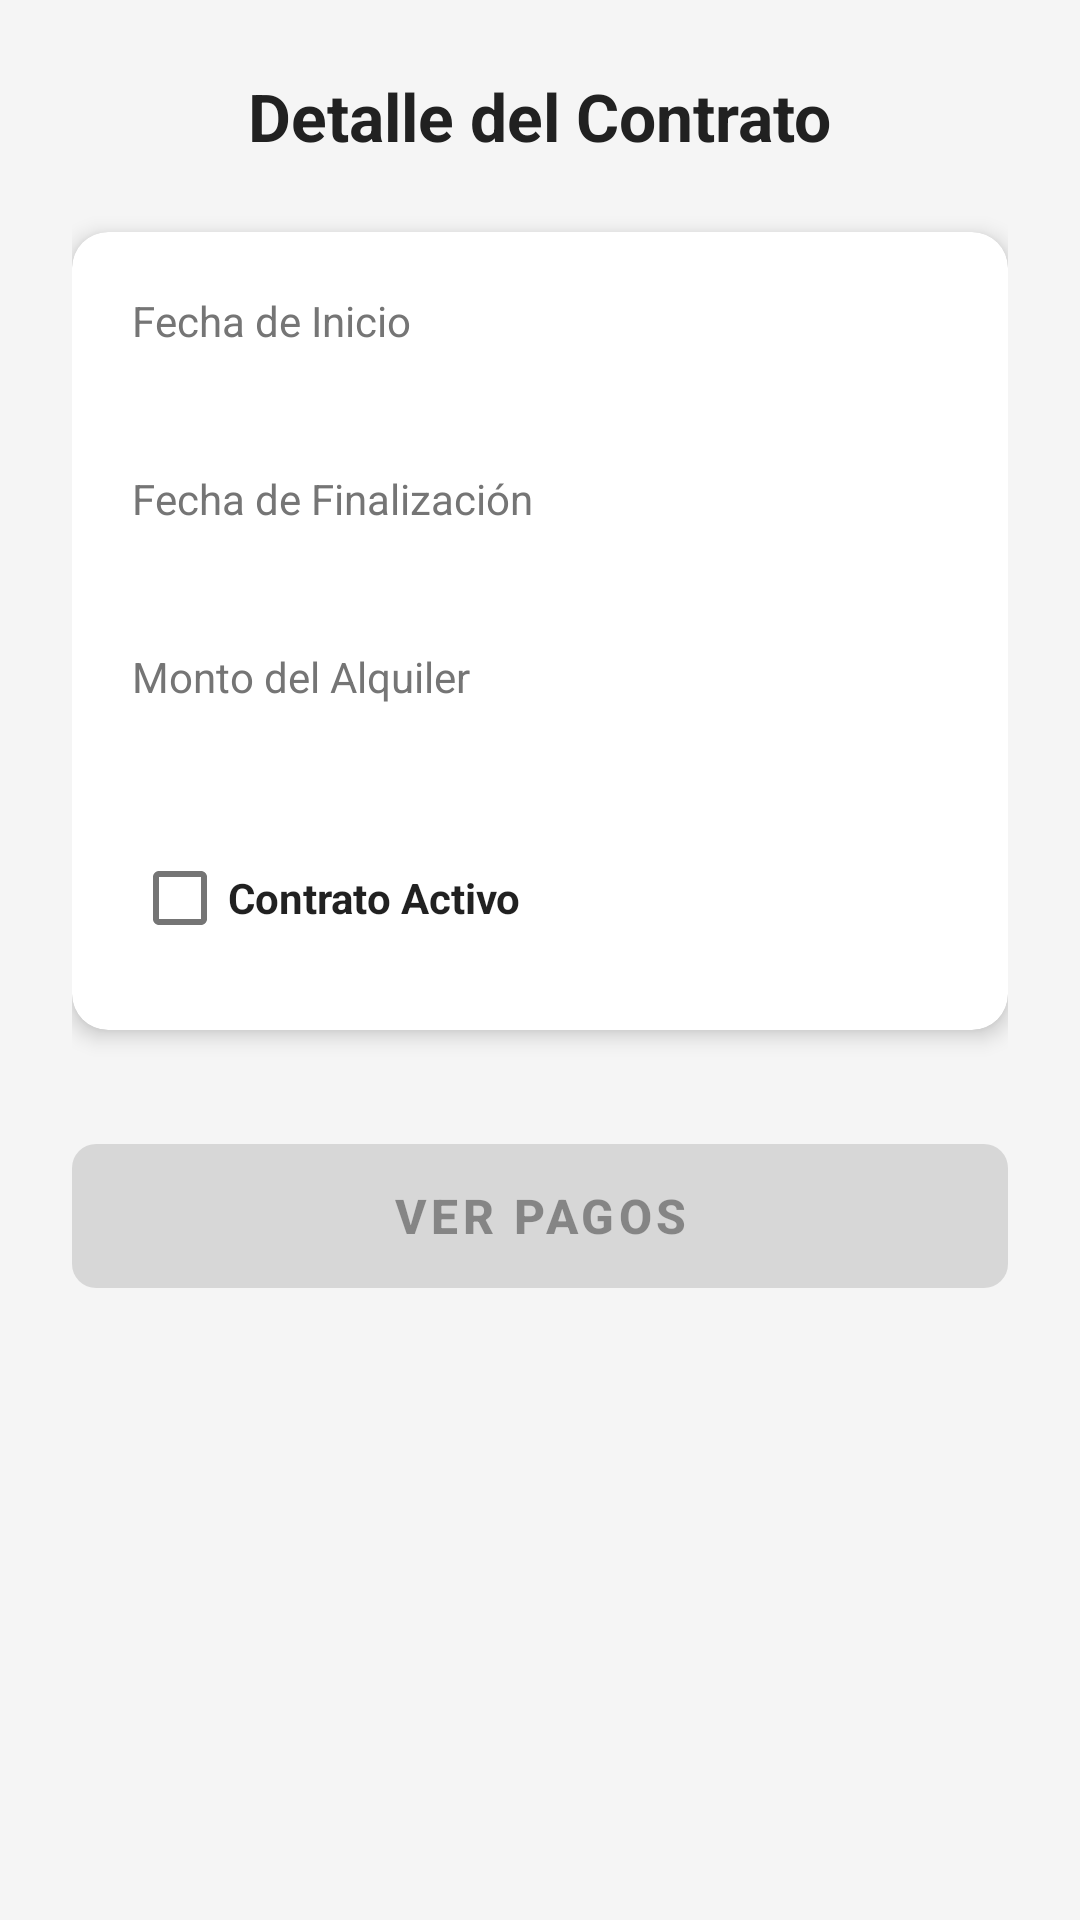

Write the Android layout XML for this screen, with the resource values it uses.
<!-- AndroidManifest.xml: application theme Theme.Trabajo_Practico_Inmobiliaria -->
<!-- res/layout/fragment_contrato_detalle.xml -->
<?xml version="1.0" encoding="utf-8"?>
<androidx.constraintlayout.widget.ConstraintLayout xmlns:android="http://schemas.android.com/apk/res/android"
    xmlns:app="http://schemas.android.com/apk/res-auto"
    xmlns:tools="http://schemas.android.com/tools"
    android:layout_width="match_parent"
    android:layout_height="match_parent"
    android:padding="24dp"
    android:background="#F5F5F5"
    tools:context=".ui.contratos.ContratoDetalleFragment">

    <TextView
        android:id="@+id/tvTituloDetalle"
        android:layout_width="wrap_content"
        android:layout_height="wrap_content"
        android:text="Detalle del Contrato"
        android:textSize="22sp"
        android:textStyle="bold"
        android:textColor="#212121"
        app:layout_constraintEnd_toEndOf="parent"
        app:layout_constraintStart_toStartOf="parent"
        app:layout_constraintTop_toTopOf="parent" />

    <androidx.cardview.widget.CardView
        android:id="@+id/cardDetalles"
        android:layout_width="match_parent"
        android:layout_height="wrap_content"
        android:layout_marginTop="24dp"
        app:cardCornerRadius="12dp"
        app:cardElevation="4dp"
        app:contentPadding="20dp"
        app:layout_constraintTop_toBottomOf="@id/tvTituloDetalle">

        <LinearLayout
            android:layout_width="match_parent"
            android:layout_height="wrap_content"
            android:orientation="vertical">

            <TextView
                android:layout_width="wrap_content"
                android:layout_height="wrap_content"
                android:text="Fecha de Inicio"
                android:textColor="#757575"
                android:textSize="14sp" />

            <TextView
                android:id="@+id/tvContratoFechaInicio"
                android:layout_width="match_parent"
                android:layout_height="wrap_content"
                android:layout_marginBottom="16dp"
                android:textColor="#212121"
                android:textSize="18sp"
                android:textStyle="bold"
                tools:text="01/01/2026" />

            <TextView
                android:layout_width="wrap_content"
                android:layout_height="wrap_content"
                android:text="Fecha de Finalización"
                android:textColor="#757575"
                android:textSize="14sp" />

            <TextView
                android:id="@+id/tvContratoFechaFinalizacion"
                android:layout_width="match_parent"
                android:layout_height="wrap_content"
                android:layout_marginBottom="16dp"
                android:textColor="#212121"
                android:textSize="18sp"
                android:textStyle="bold"
                tools:text="31/12/2026" />

            <TextView
                android:layout_width="wrap_content"
                android:layout_height="wrap_content"
                android:text="Monto del Alquiler"
                android:textColor="#757575"
                android:textSize="14sp" />

            <TextView
                android:id="@+id/tvContratoMontoAlquiler"
                android:layout_width="match_parent"
                android:layout_height="wrap_content"
                android:layout_marginBottom="16dp"
                android:textSize="18sp"
                android:textStyle="bold"
                android:textColor="#388E3C"
                tools:text="$ 150.000" />

            <CheckBox
                android:id="@+id/cbDisponibleContrato"
                android:layout_width="match_parent"
                android:layout_height="wrap_content"
                android:text="Contrato Activo"
                android:textColor="?android:attr/textColorPrimary"
                android:textStyle="bold"
                android:clickable="false" />

        </LinearLayout>
    </androidx.cardview.widget.CardView>

    <com.google.android.material.button.MaterialButton
        android:id="@+id/btnVerPagos"
        android:layout_width="match_parent"
        android:layout_height="60dp"
        android:layout_marginTop="32dp"
        android:text="VER PAGOS"
        android:textSize="16sp"
        android:textStyle="bold"
        android:enabled="false"
        app:cornerRadius="8dp"
        app:layout_constraintTop_toBottomOf="@id/cardDetalles"
        app:layout_constraintEnd_toEndOf="parent"
        app:layout_constraintStart_toStartOf="parent" />

</androidx.constraintlayout.widget.ConstraintLayout>
<!-- resources referenced by this layout -->
<resources>
  <style name="Theme.Trabajo_Practico_Inmobiliaria" parent="Theme.MaterialComponents.DayNight.DarkActionBar">
          
          <item name="colorPrimary">@color/purple_500</item>
          <item name="colorPrimaryVariant">@color/purple_700</item>
          <item name="colorOnPrimary">@color/white</item>
          
          <item name="colorSecondary">@color/teal_200</item>
          <item name="colorSecondaryVariant">@color/teal_700</item>
          <item name="colorOnSecondary">@color/black</item>
          
          <item name="android:statusBarColor">?attr/colorPrimaryVariant</item>
          
      </style>
  <!-- not gathered from this repository: default colours our renderer supplied (Android Studio template values) -->
  <color name="purple_500">#FF6200EE</color>
  <color name="purple_700">#FF3700B3</color>
  <color name="teal_200">#FF03DAC5</color>
  <color name="teal_700">#FF018786</color>
  <color name="black">#FF000000</color>
  <color name="white">#FFFFFFFF</color>
</resources>
